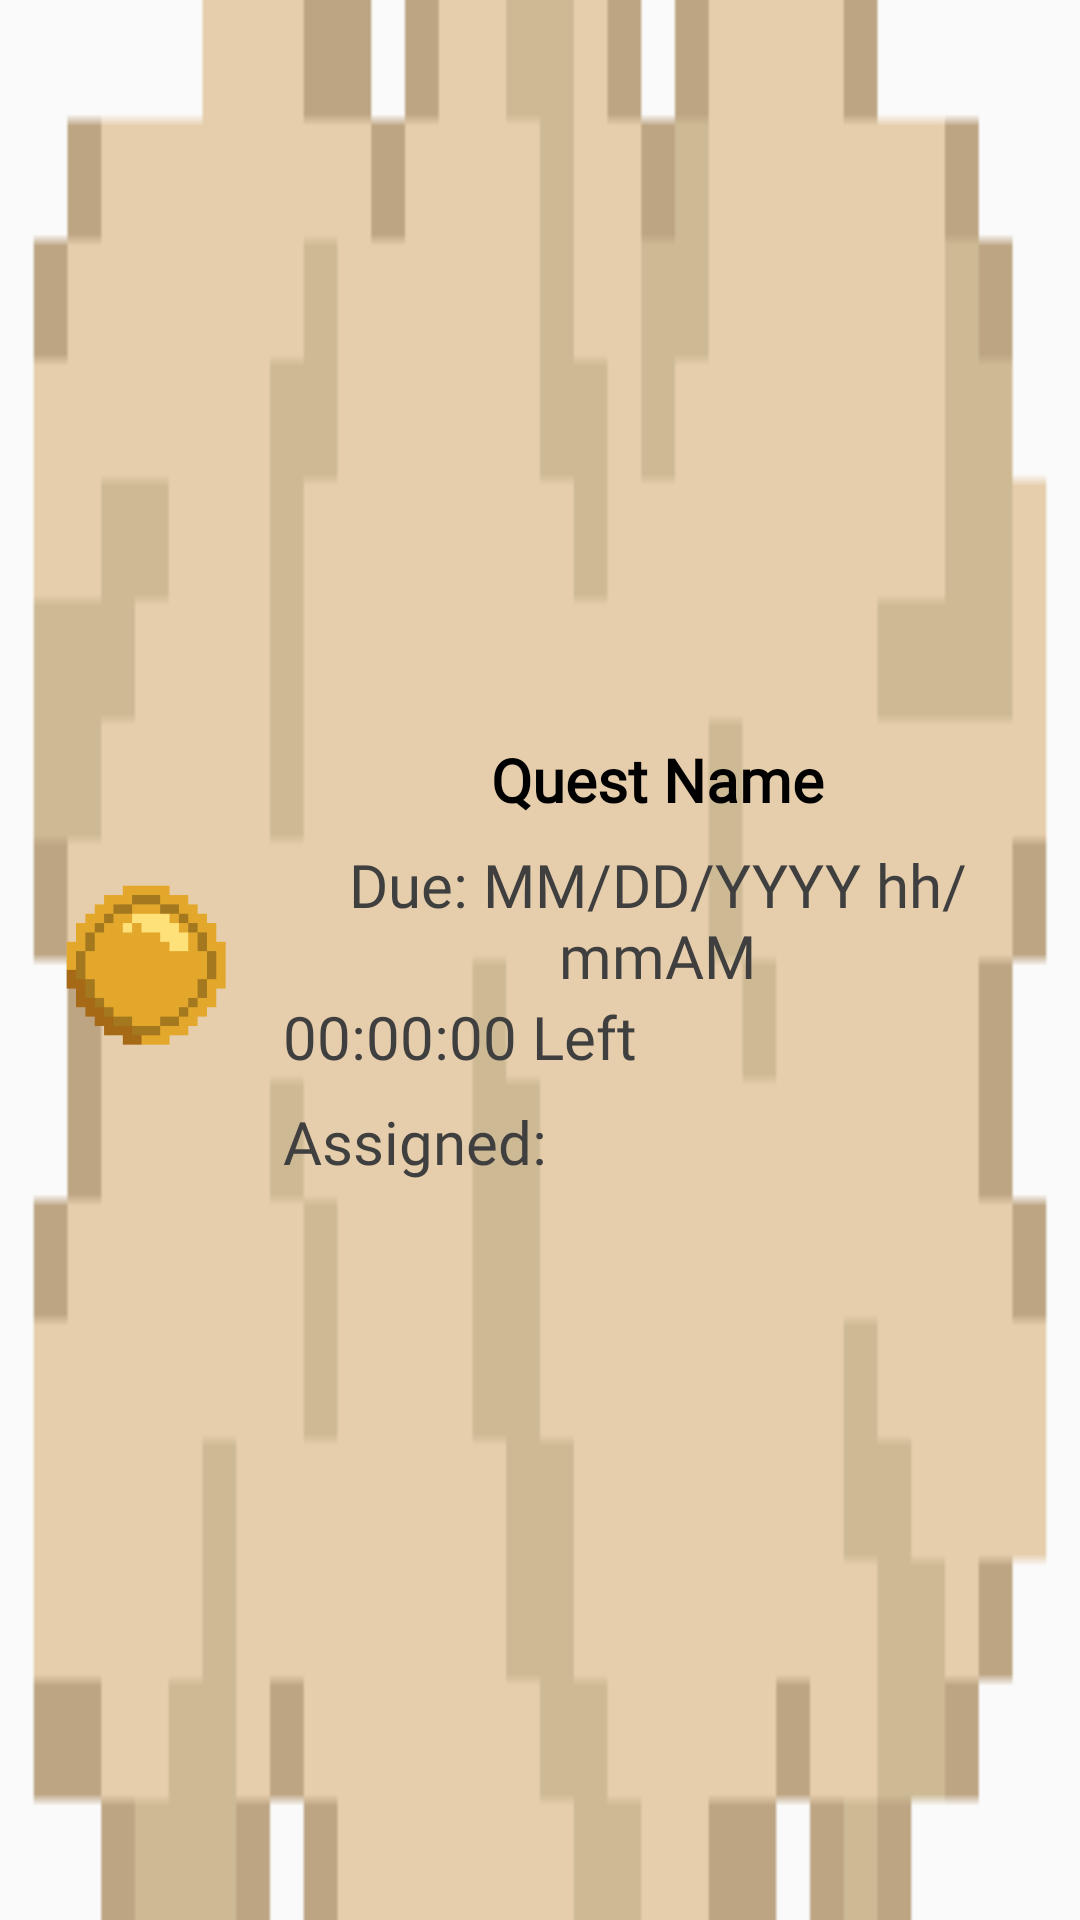

Produce the Android XML layout that renders to this screen, including the resource entries it uses.
<!-- AndroidManifest.xml: application theme Theme.AppCompat.Light.NoActionBar -->
<!-- res/layout/module_quest_view_preview.xml -->
<?xml version="1.0" encoding="utf-8"?>
<androidx.constraintlayout.widget.ConstraintLayout xmlns:android="http://schemas.android.com/apk/res/android"
    xmlns:app="http://schemas.android.com/apk/res-auto"
    xmlns:tools="http://schemas.android.com/tools"
    android:id="@+id/previewQuestContainer"
    android:layout_width="match_parent"
    android:layout_height="match_parent"
    android:layout_marginBottom="8dp"
    android:alpha="1"
    android:background="@drawable/parchment"
    >

    <ImageView
        android:id="@+id/previewQuestAvatar"
        android:layout_width="0dp"
        android:layout_height="0dp"
        android:layout_marginStart="16dp"
        android:layout_marginEnd="16dp"
        app:layout_constraintBottom_toBottomOf="@+id/constraintLayout"
        app:layout_constraintEnd_toStartOf="@+id/constraintLayout"
        app:layout_constraintHorizontal_bias="0.5"
        app:layout_constraintHorizontal_weight="1"
        app:layout_constraintStart_toStartOf="parent"
        app:layout_constraintTop_toTopOf="@+id/constraintLayout"
        app:srcCompat="@drawable/coin_sprite" />

    <androidx.constraintlayout.widget.ConstraintLayout
        android:id="@+id/constraintLayout"
        android:layout_width="0dp"
        android:layout_height="wrap_content"
        android:layout_marginEnd="16dp"
        app:layout_constraintBottom_toBottomOf="parent"
        app:layout_constraintEnd_toEndOf="parent"
        app:layout_constraintHorizontal_bias="0.5"
        app:layout_constraintHorizontal_weight="4"
        app:layout_constraintStart_toEndOf="@+id/previewQuestAvatar"
        app:layout_constraintTop_toTopOf="parent">

        <TextView
            android:id="@+id/previewQuestName"
            android:layout_width="0dp"
            android:layout_height="wrap_content"
            android:layout_marginTop="16dp"
            android:fontFamily="@font/eb_garamond_semibold"
            android:text="Quest Name"
            android:textAlignment="center"
            android:textColor="@color/black"
            android:textSize="20sp"
            android:textStyle="bold"
            app:layout_constraintEnd_toEndOf="parent"
            app:layout_constraintStart_toStartOf="parent"
            app:layout_constraintTop_toTopOf="parent" />

        <TextView
            android:id="@+id/previewQuestDeadline"
            android:layout_width="wrap_content"
            android:layout_height="wrap_content"
            android:layout_marginTop="8dp"
            android:fontFamily="@font/eb_garamond_semibold"
            android:textAlignment="center"
            android:textColor="#3F3F3F"
            android:textSize="20sp"
            android:text="Due: MM/DD/YYYY hh/mmAM"
            app:layout_constraintEnd_toEndOf="parent"
            app:layout_constraintHorizontal_bias="0.0"
            app:layout_constraintStart_toStartOf="parent"
            app:layout_constraintTop_toBottomOf="@+id/previewQuestName" />

        <TextView
            android:id="@+id/previewQuestTimeRemaining"
            android:layout_width="wrap_content"
            android:layout_height="wrap_content"
            android:layout_marginBottom="16dp"
            android:text="00:00:00 Left"
            android:fontFamily="@font/eb_garamond_semibold"
            android:textAlignment="center"
            android:textColor="#3F3F3F"
            android:textSize="20sp"
            app:layout_constraintBottom_toBottomOf="parent"
            app:layout_constraintEnd_toEndOf="parent"
            app:layout_constraintHorizontal_bias="0.0"
            app:layout_constraintStart_toStartOf="parent"
            app:layout_constraintTop_toBottomOf="@+id/previewQuestDeadline"
            app:layout_constraintVertical_bias="0.0" />

        <TextView
            android:id="@+id/previewQuestAdventurer"
            android:layout_width="wrap_content"
            android:layout_height="wrap_content"
            android:layout_marginTop="8dp"
            android:layout_marginBottom="16dp"
            android:text="Assigned:"
            android:fontFamily="@font/eb_garamond_semibold"
            android:textAlignment="center"
            android:textColor="#3F3F3F"
            android:textSize="20sp"
            app:layout_constraintBottom_toBottomOf="parent"
            app:layout_constraintEnd_toEndOf="parent"
            app:layout_constraintHorizontal_bias="0.0"
            app:layout_constraintStart_toStartOf="parent"
            app:layout_constraintTop_toBottomOf="@id/previewQuestTimeRemaining" />
    </androidx.constraintlayout.widget.ConstraintLayout>
</androidx.constraintlayout.widget.ConstraintLayout>
<!-- resources referenced by this layout -->
<resources>
  <color name="black">#FF000000</color>
  <!-- drawable coin_sprite: png bitmap (drawable, 876 bytes) -->
  <!-- drawable parchment: png bitmap (drawable, 1071 bytes) -->
</resources>
